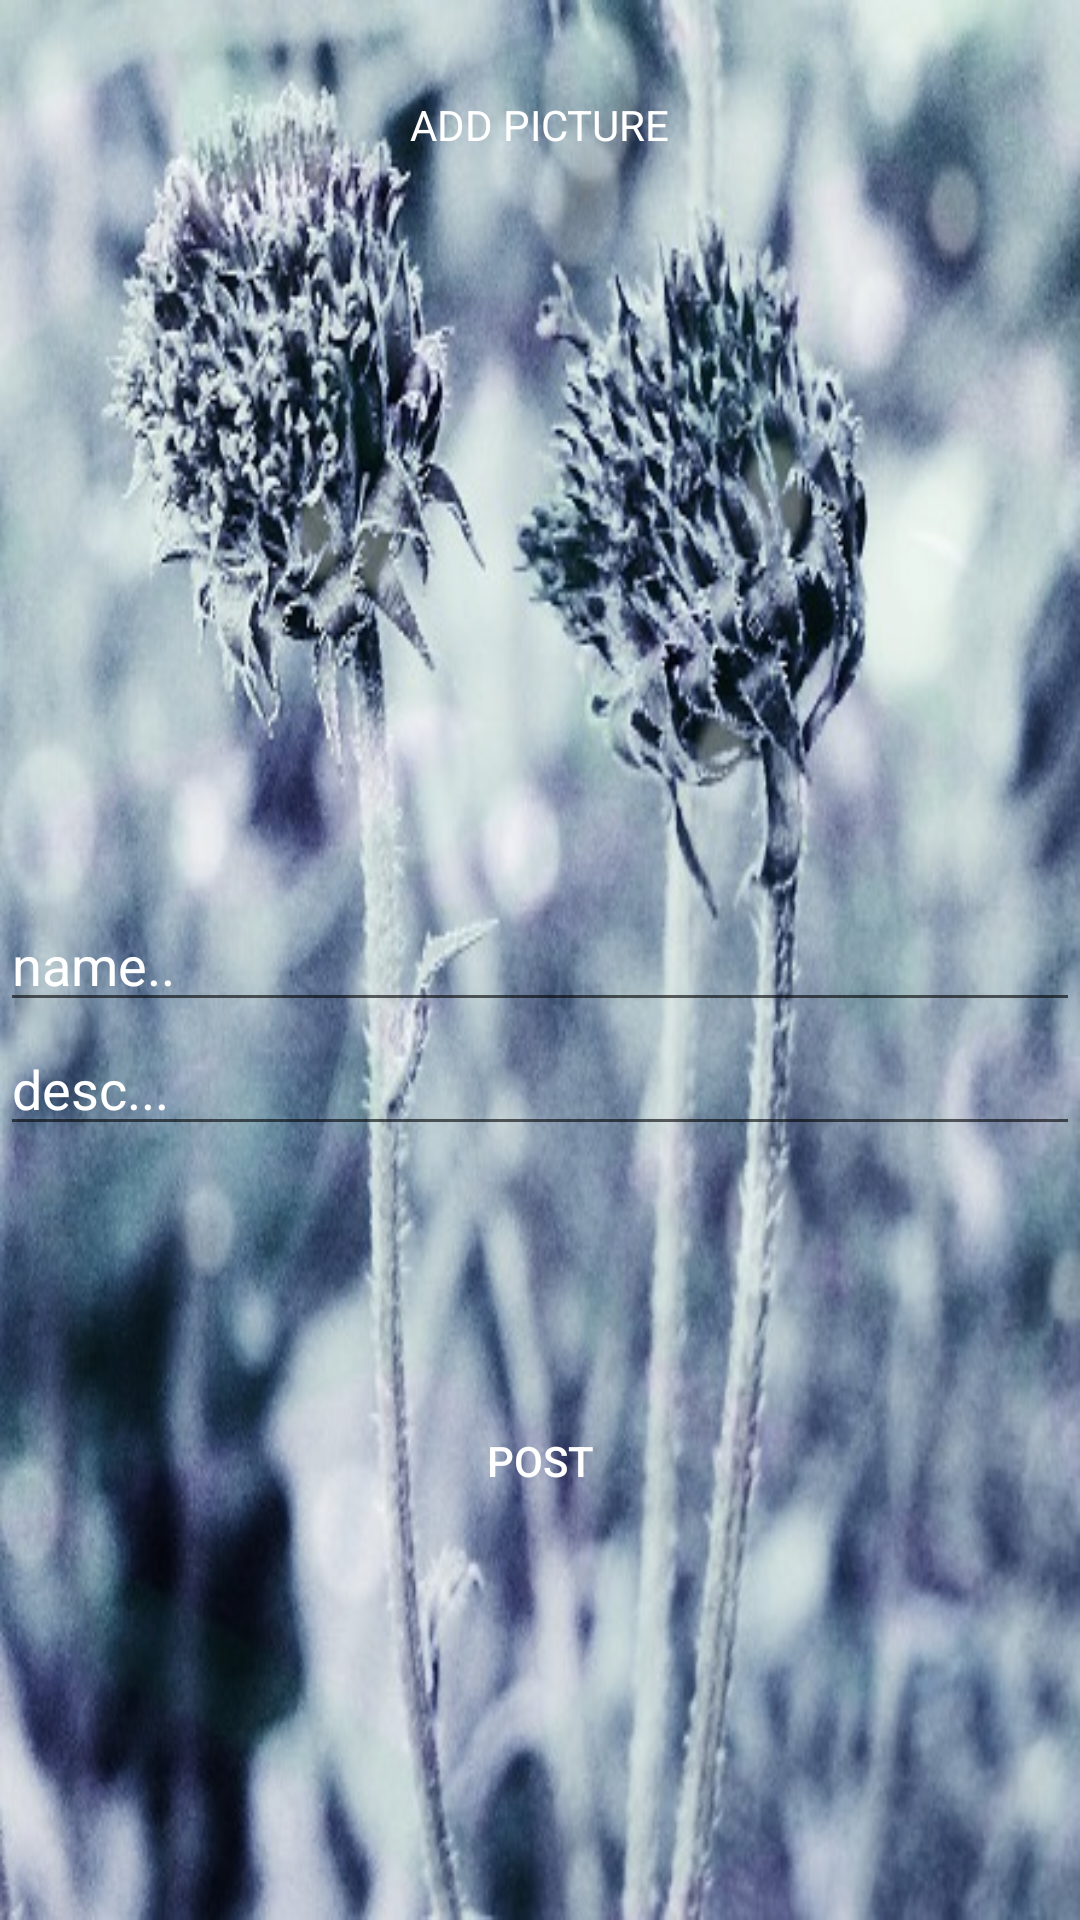

Layout XML and referenced resources for this Android screen:
<!-- AndroidManifest.xml: application theme AppTheme -->
<!-- res/layout/activity_photo_post.xml -->
<?xml version="1.0" encoding="utf-8"?>

<RelativeLayout xmlns:android="http://schemas.android.com/apk/res/android"
    xmlns:app="http://schemas.android.com/apk/res-auto"
    xmlns:tools="http://schemas.android.com/tools"
    android:layout_width="match_parent"
    android:layout_height="match_parent"
    android:background="@drawable/apl"
    android:orientation="vertical"
    android:weightSum="1">

    <TextView
        android:id="@+id/textView3"
        android:layout_width="wrap_content"
        android:layout_height="wrap_content"
        android:layout_alignParentTop="true"
        android:layout_centerHorizontal="true"
        android:layout_marginTop="32dp"
        android:text="ADD PICTURE"
        android:textColor="@android:color/background_light"
        tools:ignore="HardcodedText" />

    <ImageButton
        android:id="@+id/imgselect"
        android:layout_width="395dp"
        android:layout_height="206dp"
        android:layout_weight="0.42"
        android:adjustViewBounds="true"
        android:background="@android:color/transparent"
        app:srcCompat="@drawable/common_google_signin_btn_icon_dark_disabled"
        tools:ignore="ContentDescription,InefficientWeight,ObsoleteLayoutParam" />

    <EditText
        android:id="@+id/titlefield"
        android:layout_width="match_parent"
        android:layout_height="wrap_content"
        android:layout_alignParentLeft="true"
        android:layout_alignParentStart="true"
        android:layout_centerVertical="true"
        android:layout_weight="0.07"
        android:ems="10"
        android:hint="name.."
        android:inputType="textPersonName"
        android:textColor="@android:color/white"
        android:textColorHint="@color/colorPrimaryDark"
        tools:ignore="HardcodedText,ObsoleteLayoutParam" />

    <EditText
        android:id="@+id/descfield"
        android:layout_width="match_parent"
        android:layout_height="wrap_content"
        android:layout_alignParentLeft="true"
        android:layout_alignParentStart="true"
        android:layout_below="@+id/titlefield"
        android:layout_weight="0.08"
        android:ems="10"
        android:hint="desc..."
        android:inputType="textPersonName"
        android:textColor="@android:color/white"
        android:textColorHint="@android:color/white"
        tools:ignore="HardcodedText,ObsoleteLayoutParam" />

    <Button
        android:id="@+id/addbtn"
        android:layout_width="166dp"
        android:layout_height="wrap_content"
        android:layout_below="@+id/descfield"
        android:layout_centerHorizontal="true"
        android:layout_marginTop="81dp"
        android:background="@android:color/transparent"
        android:text="POST"
        android:textColor="@color/colorPrimaryDark"
        tools:ignore="HardcodedText" />

</RelativeLayout>
<!-- resources referenced by this layout -->
<resources>
  <color name="colorPrimaryDark">#ffffff</color>
  <!-- drawable apl: jpg bitmap (drawable, 90629 bytes) -->
  <style name="AppTheme" parent="Theme.AppCompat.Light.NoActionBar">
          
          <item name="colorPrimary">@color/colorPrimary</item>
          <item name="colorPrimaryDark">@color/colorPrimary</item>
          <item name="colorAccent">@color/colorAccent</item>
      </style>
  <color name="colorPrimary">#29b946</color>
  <color name="colorAccent">#416b49</color>
</resources>
